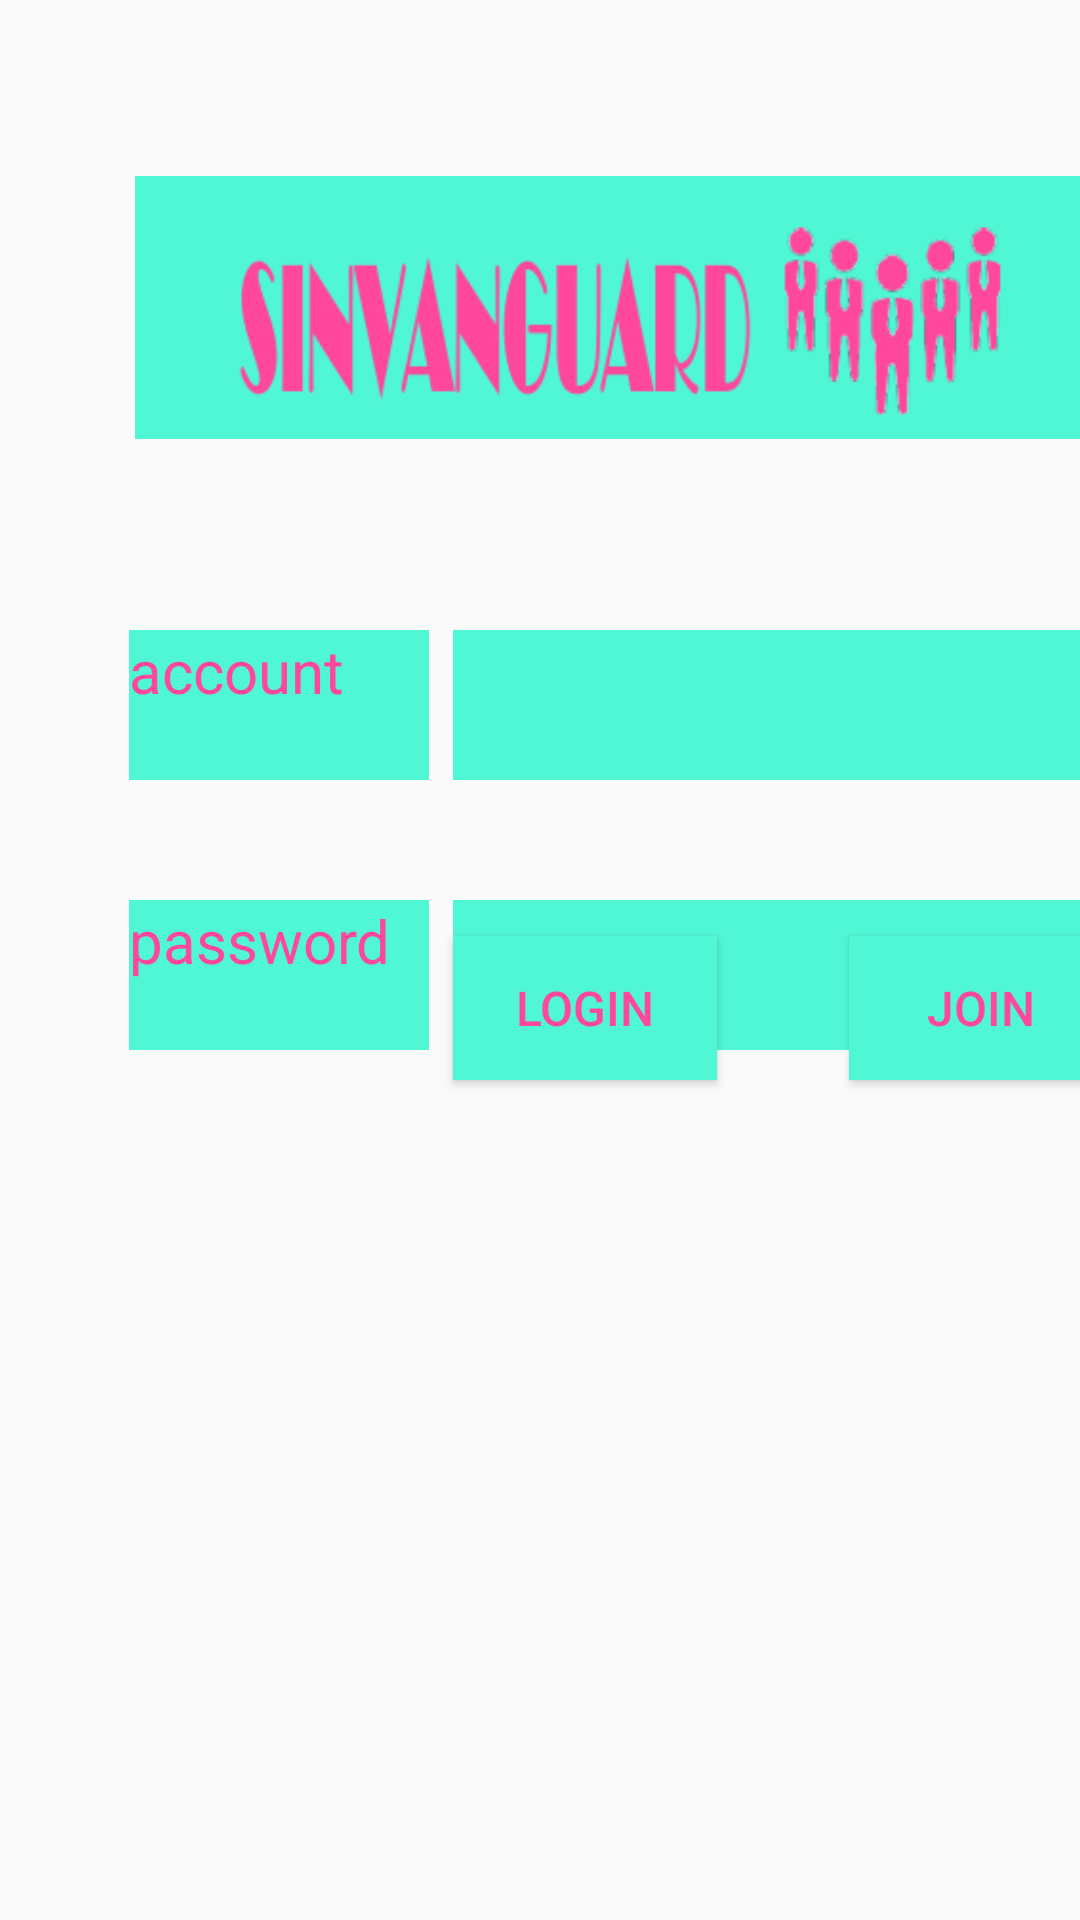

Produce the Android XML layout that renders to this screen, including the resource entries it uses.
<!-- AndroidManifest.xml: application theme Theme.Myapp1 -->
<!-- res/layout/step1.xml -->
<?xml version="1.0" encoding="utf-8"?>
<androidx.constraintlayout.widget.ConstraintLayout xmlns:android="http://schemas.android.com/apk/res/android"
    xmlns:app="http://schemas.android.com/apk/res-auto"
    xmlns:tools="http://schemas.android.com/tools"
    android:layout_width="match_parent"
    android:layout_height="match_parent">

    <TextView
        android:id="@+id/maccTV2"
        android:layout_width="100dp"
        android:layout_height="50dp"
        android:layout_marginStart="43dp"
        android:layout_marginTop="210dp"
        android:background="@color/greentif"
        android:text="account"
        android:textColor="@color/pink2"
        android:textSize="20sp"
        app:layout_constraintStart_toStartOf="parent"
        app:layout_constraintTop_toTopOf="parent" />

    <EditText
        android:id="@+id/maccET1"
        android:layout_width="220dp"
        android:layout_height="50dp"
        android:layout_marginStart="8dp"
        android:background="@color/greentif"
        android:ems="10"
        android:inputType="textPersonName"
        android:textColor="@color/pink2"
        android:textSize="20sp"
        app:layout_constraintStart_toEndOf="@+id/maccTV2"
        app:layout_constraintTop_toTopOf="@+id/maccTV2" />

    <TextView
        android:id="@+id/mpwdTV1"
        android:layout_width="100dp"
        android:layout_height="50dp"
        android:layout_marginTop="40dp"
        android:background="@color/greentif"
        android:text="password"
        android:textColor="@color/pink2"
        android:textSize="20sp"
        app:layout_constraintStart_toStartOf="@+id/maccTV2"
        app:layout_constraintTop_toBottomOf="@+id/maccTV2" />

    <EditText
        android:id="@+id/mpwdET1"
        android:layout_width="220dp"
        android:layout_height="50dp"
        android:layout_marginStart="8dp"
        android:background="@color/greentif"
        android:ems="10"
        android:inputType="textPassword"
        android:textColor="@color/pink2"
        android:textSize="20sp"
        app:layout_constraintBottom_toBottomOf="@+id/mpwdTV1"
        app:layout_constraintStart_toEndOf="@+id/mpwdTV1" />

    <Button
        android:id="@+id/mloginBTN1"
        android:layout_width="wrap_content"
        android:layout_height="wrap_content"
        android:layout_marginStart="112dp"
        android:layout_marginEnd="28dp"
        android:layout_marginBottom="280dp"
        android:background="@color/greentif"
        android:text="LOGIN"
        android:textColor="@color/pink2"
        android:textSize="16sp"
        app:layout_constraintBottom_toBottomOf="parent"
        app:layout_constraintEnd_toStartOf="@+id/mjoingBTN1"
        app:layout_constraintHorizontal_bias="0.709"
        app:layout_constraintStart_toStartOf="parent" />

    <Button
        android:id="@+id/mjoingBTN1"
        android:layout_width="wrap_content"
        android:layout_height="wrap_content"
        android:background="@color/greentif"
        android:text="JOIN"
        android:textColor="@color/pink2"
        android:textSize="16sp"
        app:layout_constraintBottom_toBottomOf="@+id/mloginBTN1"
        app:layout_constraintEnd_toEndOf="@+id/mpwdET1" />

    <ImageView
        android:id="@+id/mIV1"
        android:layout_width="324dp"
        android:layout_height="105dp"
        android:layout_marginTop="50dp"
        app:layout_constraintEnd_toEndOf="@+id/maccET1"
        app:layout_constraintStart_toStartOf="@+id/maccTV2"
        app:layout_constraintTop_toTopOf="parent"
        app:srcCompat="@drawable/sinhhome" />

    <TextView
        android:id="@+id/mpromptTV1"
        android:layout_width="326dp"
        android:layout_height="26dp"
        android:layout_marginTop="5dp"
        app:layout_constraintEnd_toEndOf="@+id/mpwdET1"
        app:layout_constraintStart_toStartOf="@+id/mpwdTV1"
        app:layout_constraintTop_toBottomOf="@+id/mpwdET1" />

</androidx.constraintlayout.widget.ConstraintLayout>
<!-- resources referenced by this layout -->
<resources>
  <color name="greentif">#50F7D5</color>
  <color name="pink2">#FF479D</color>
  <!-- drawable sinhhome: png bitmap (drawable, 18425 bytes) -->
  <style name="Theme.Myapp1" parent="Theme.MaterialComponents.DayNight.DarkActionBar.Bridge">
          
          <item name="colorPrimary">@color/purple_500</item>
          <item name="colorPrimaryVariant">@color/purple_700</item>
          <item name="colorOnPrimary">@color/white</item>
          
          <item name="colorSecondary">@color/teal_200</item>
          <item name="colorSecondaryVariant">@color/teal_700</item>
          <item name="colorOnSecondary">@color/black</item>
          
          <item name="android:statusBarColor" tools:targetApi="l">?attr/colorPrimaryVariant</item>
          
      </style>
  <color name="purple_500">#FF6200EE</color>
  <color name="purple_700">#FF3700B3</color>
  <color name="white">#FFFFFFFF</color>
  <color name="teal_200">#FF03DAC5</color>
  <color name="teal_700">#FF018786</color>
  <color name="black">#FF000000</color>
</resources>
